Photos from the image-classification dataset "Coffe_Bean" in the GitHub repository IkbarSulistio/Coffee-Bean-Roast-Level-Classification. Its 4 classes are: dark roast, green unroasted, light roast, medium roast.

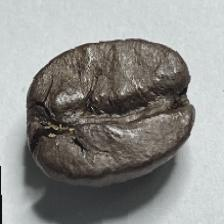
Label: dark roast

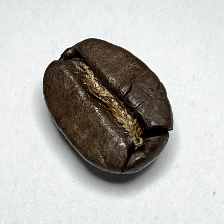
Label: dark roast

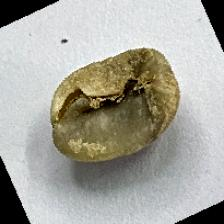
Label: green unroasted

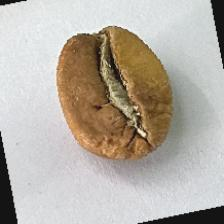
Label: light roast

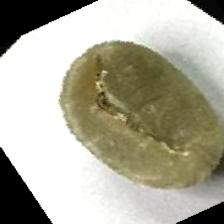
Label: green unroasted

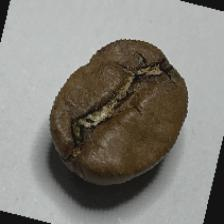
Label: medium roast
